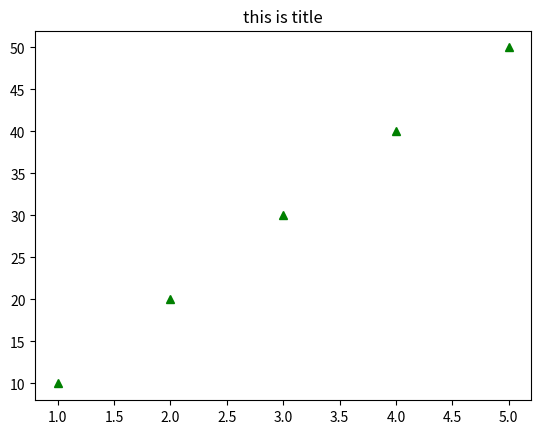

The script that saved this image:
import matplotlib.pyplot as plt
import matplotlib

plt.plot([1,2,3,4,5], [10,20,30,40,50],'g^')
plt.title("this is title")
plt.show()